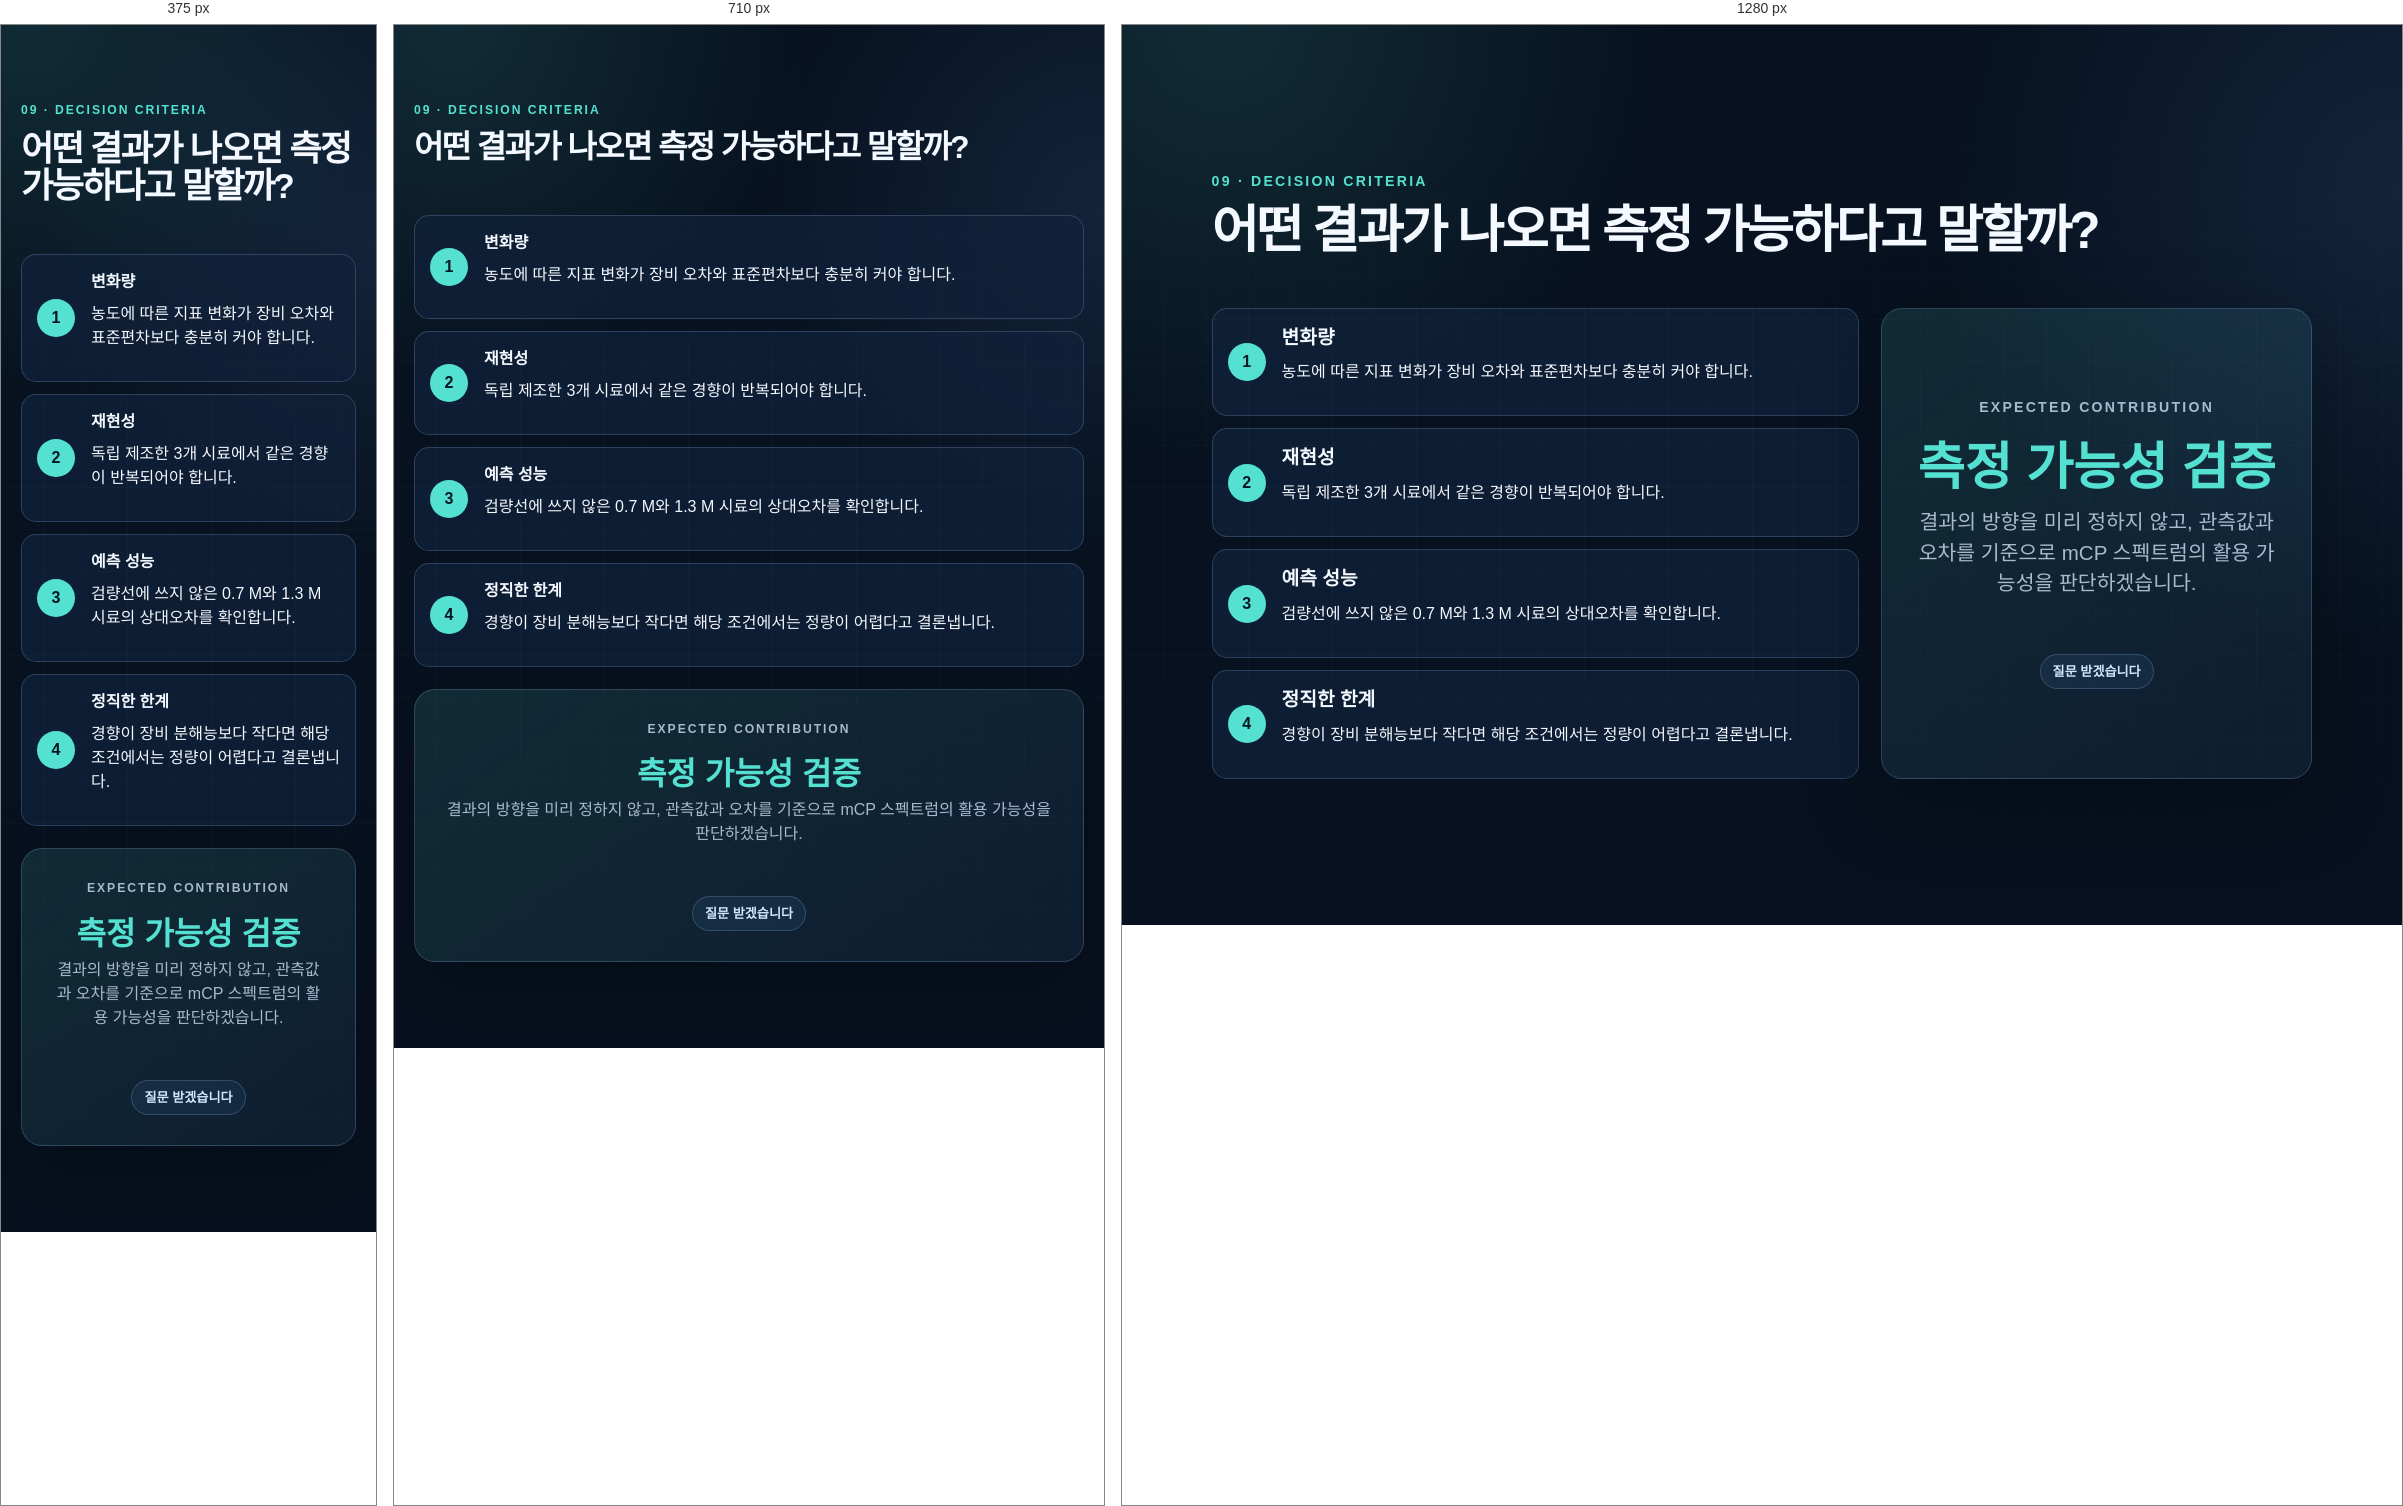
Rendered at 375 px, 710 px and 1280 px, left to right.

<!-- file: 10-summary.html -->
<!doctype html><html lang="ko"><head><meta charset="utf-8"><meta name="viewport" content="width=device-width,initial-scale=1"><title>판정 기준과 결론</title><link rel="stylesheet" href="../css/slides.css"></head><body data-slide="9"><main class="slide"><header class="slide-head"><p class="kicker">09 · Decision criteria</p><h2>어떤 결과가 나오면 측정 가능하다고 말할까?</h2></header><section class="summary-grid"><div class="criteria"><article class="criterion"><span>1</span><div><h3>변화량</h3><p>농도에 따른 지표 변화가 장비 오차와 표준편차보다 충분히 커야 합니다.</p></div></article><article class="criterion"><span>2</span><div><h3>재현성</h3><p>독립 제조한 3개 시료에서 같은 경향이 반복되어야 합니다.</p></div></article><article class="criterion"><span>3</span><div><h3>예측 성능</h3><p>검량선에 쓰지 않은 0.7 M와 1.3 M 시료의 상대오차를 확인합니다.</p></div></article><article class="criterion"><span>4</span><div><h3>정직한 한계</h3><p>경향이 장비 분해능보다 작다면 해당 조건에서는 정량이 어렵다고 결론냅니다.</p></div></article></div><aside class="card closing"><p class="kicker">Expected contribution</p><strong>측정 가능성 검증</strong><p class="lead">결과의 방향을 미리 정하지 않고, 관측값과 오차를 기준으로 mCP 스펙트럼의 활용 가능성을 판단하겠습니다.</p><div class="tag-row" style="justify-content:center"><span>질문 받겠습니다</span></div></aside></section></main><script src="../js/navigation.js"></script></body></html>



/* @media block from slides.css */
@media (max-width: 900px) {
  body { overflow: auto; }
  .slide { min-height: 100svh; padding: 76px 20px 86px; align-content: start; }
  .cover-slide, .two-col, .two-col.wide-left, .two-col.wide-right, .summary-grid, .sim-layout { grid-template-columns: 1fr; }
  .cover-visual { min-height: 260px; }
  .card-grid, .risk-grid, .feasibility { grid-template-columns: 1fr; }
  .variable-flow { grid-template-columns: 1fr; }
  .arrow { transform: rotate(90deg); text-align: center; }
  .workflow, .timeline { grid-template-columns: 1fr 1fr; }
  .flow-step:not(:last-child)::after { display: none; }
  .chart-wrap { min-height: 330px; }
  .deck-brand { top: 14px; left: 16px; }
  .deck-controls { right: 12px; bottom: 14px; }
}

/* @media block from slides.css */
@media (max-width: 520px) {
  .workflow, .timeline, .metric-list { grid-template-columns: 1fr; }
  h1 { font-size: 2.65rem; }
  h2 { font-size: 2.2rem; }
}